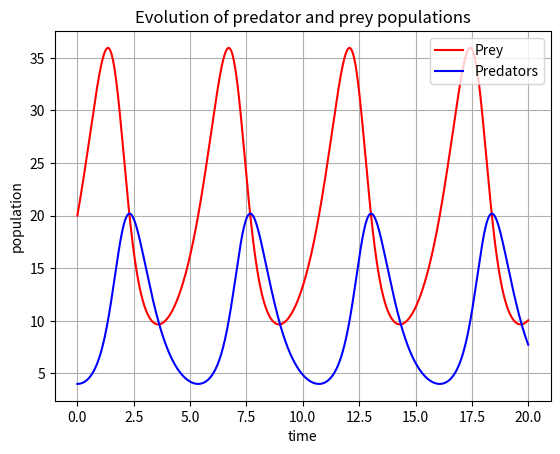

Write the Python code that produced this figure.
import numpy as np
from matplotlib import pyplot as plt
a = 1.0
b = 0.1
c = 1.5
d = 0.75
def dX_dt(X, t):
   return np.array([ a*X[0] - b*X[0]*X[1] , -c*X[1] + d*b*X[0]*X[1] ])
t = np.linspace(0, 20, 2000)
X_initial = np.array([20, 4])
from scipy import integrate
X = integrate.odeint(dX_dt, X_initial, t)
prey = X[:, 0]
predators = X[:, 1]
fig = plt.figure()
plt.plot(t, prey, 'r-', label='Prey')
plt.plot(t, predators, 'b-', label='Predators')
plt.grid()
plt.legend(loc='best')
plt.xlabel('time')
plt.ylabel('population')
plt.title('Evolution of predator and prey populations')
plt.show()
